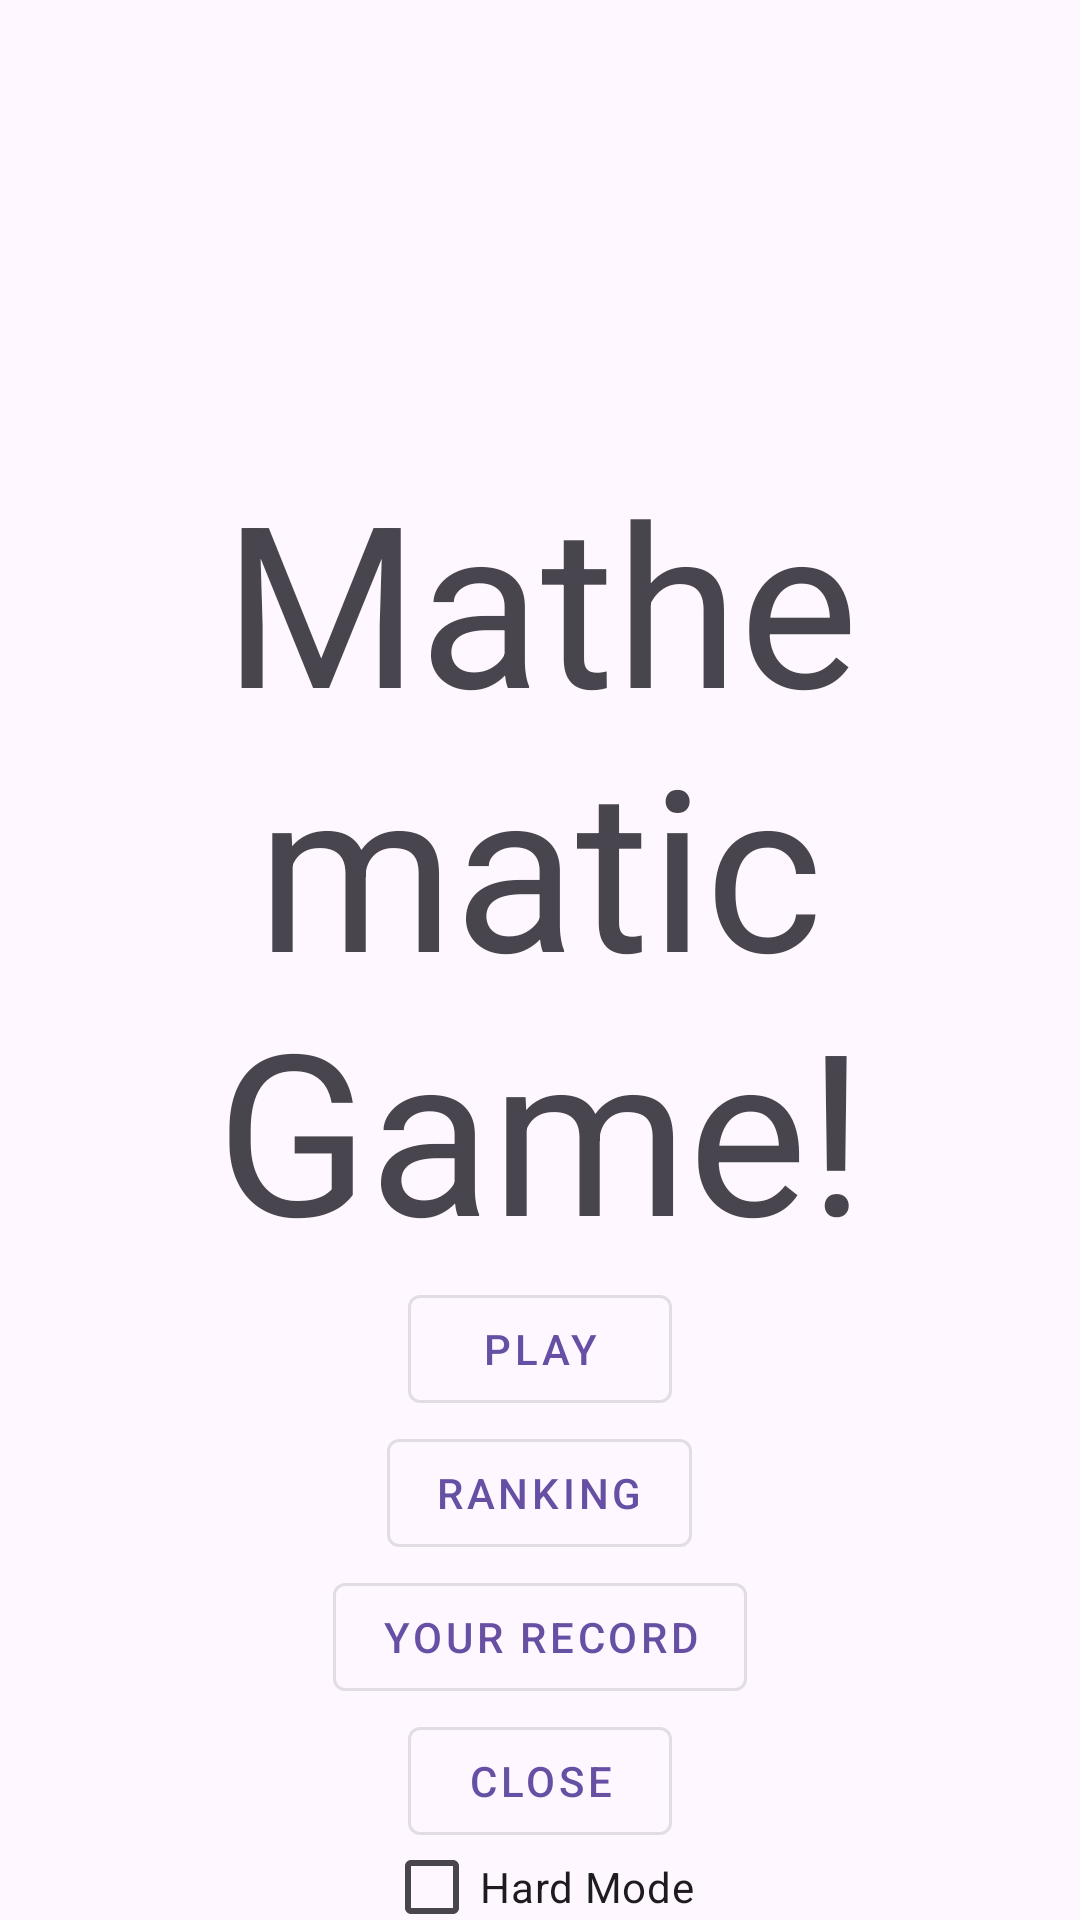

Reconstruct the res/layout file that produces this screen, plus the resources it refers to.
<!-- AndroidManifest.xml: application theme Theme.ITP4501Assignment -->
<!-- res/layout/activity_main.xml -->
<?xml version="1.0" encoding="utf-8"?>
<LinearLayout xmlns:android="http://schemas.android.com/apk/res/android"
    xmlns:app="http://schemas.android.com/apk/res-auto"
    xmlns:tools="http://schemas.android.com/tools"
    android:id="@+id/main"
    android:layout_width="match_parent"
    android:layout_height="match_parent"
    android:orientation="vertical"
    tools:context=".MainActivity">

    <TextView

        android:layout_width="wrap_content"
        android:layout_height="wrap_content"
        android:text="Mathematic Game!"
        app:layout_constraintBottom_toBottomOf="parent"
        app:layout_constraintEnd_toEndOf="parent"
        app:layout_constraintStart_toStartOf="parent"
        app:layout_constraintTop_toTopOf="parent"
        android:layout_marginTop="150dp"
        android:layout_gravity="center"
        android:gravity="center"
        android:textSize="75sp"
        android:id="@+id/tvTitle"/>





    <com.google.android.material.button.MaterialButton
        android:id="@+id/btnPlay"
        android:layout_width="wrap_content"
        android:layout_height="wrap_content"
        android:text="Play"
        android:gravity="center"
        android:layout_gravity="center"
        android:onClick="playGame"

        style="@style/Widget.MaterialComponents.Button.OutlinedButton"
        />




    <com.google.android.material.button.MaterialButton
        android:id="@+id/btnRanking"
        android:layout_width="wrap_content"
        android:layout_height="wrap_content"
        android:text="Ranking"
        android:onClick="goToGameRanking"
        style="@style/Widget.MaterialComponents.Button.OutlinedButton"
        android:layout_gravity="center"/>

    <com.google.android.material.button.MaterialButton
        android:id="@+id/btnRecord"
        android:layout_width="wrap_content"
        android:layout_height="wrap_content"
        android:onClick="goToRecord"
        android:layout_gravity="center"
        android:text="Your Record"
        style="@style/Widget.MaterialComponents.Button.OutlinedButton"
        />

    <com.google.android.material.button.MaterialButton
        android:id="@+id/btnClose"
        android:layout_width="wrap_content"
        android:layout_height="wrap_content"
        android:text="Close"
        android:layout_gravity="center"
        android:onClick="closeGame"
        style="@style/Widget.MaterialComponents.Button.OutlinedButton"
        />
    <CheckBox
        android:layout_width="wrap_content"
        android:layout_height="wrap_content"
        android:layout_gravity="center"
        android:text="Hard Mode"
        android:id="@+id/cbMode"
        android:onClick="ChangeMode"
        />


</LinearLayout>
<!-- resources referenced by this layout -->
<resources>
  <style name="Theme.ITP4501Assignment" parent="Base.Theme.ITP4501Assignment" />
  <style name="Base.Theme.ITP4501Assignment" parent="Theme.Material3.DayNight.NoActionBar">
          
          
      </style>
</resources>
